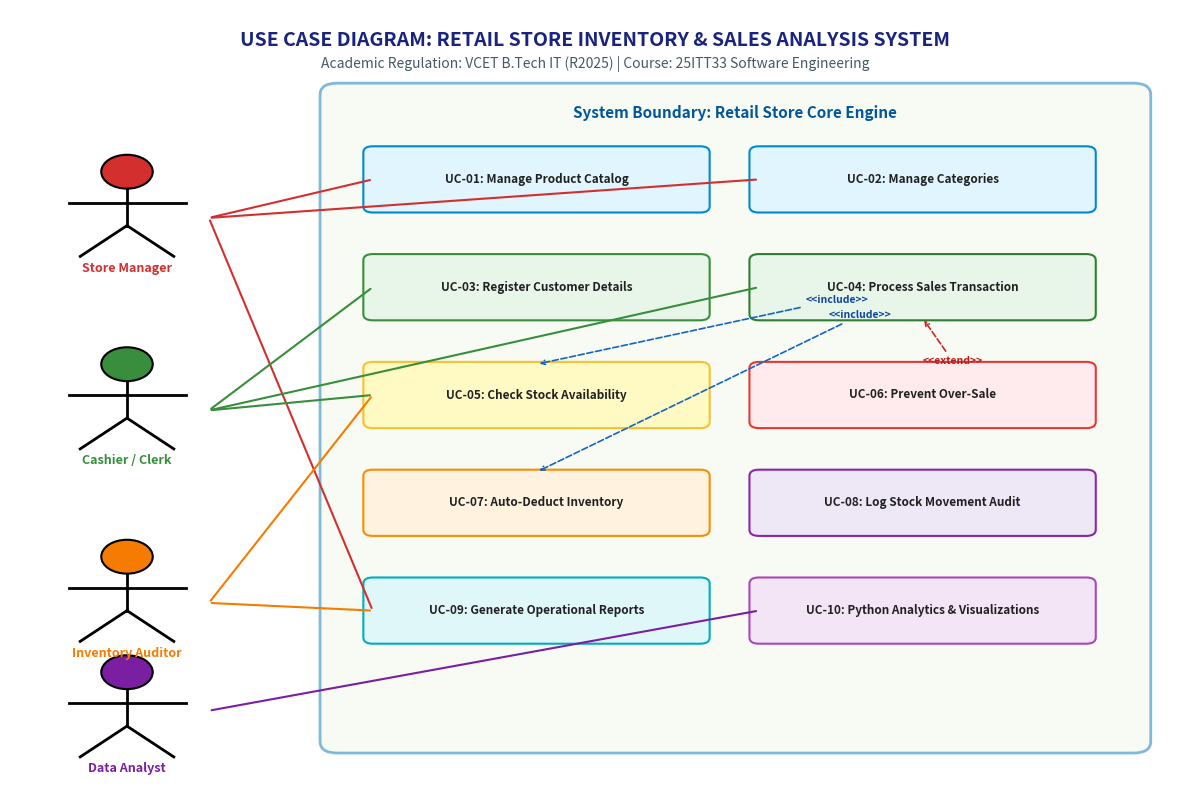

Python code for this plot: (Note: this script raises an exception after producing the figure.)
import os
import matplotlib
matplotlib.use('Agg')
import matplotlib.pyplot as plt
import matplotlib.patches as patches

os.environ['MPLCONFIGDIR'] = os.environ.get('TEMP', '.')

BASE_SE_DIR = r"d:\nithe\retail store inventory\Retail_Store_Inventory_and_Sales_Analysis_System\1_Software_Engineering"

def render_use_case():
    fig, ax = plt.subplots(figsize=(12, 8), dpi=200)
    ax.set_xlim(0, 100)
    ax.set_ylim(100, 0) # invert for top-down or keep standard
    ax.set_ylim(0, 100)
    ax.axis('off')
    
    # Title
    ax.text(50, 96, "USE CASE DIAGRAM: RETAIL STORE INVENTORY & SALES ANALYSIS SYSTEM", 
            ha='center', va='center', fontsize=14, fontweight='bold', color='#1A237E')
    ax.text(50, 93, "Academic Regulation: VCET B.Tech IT (R2025) | Course: 25ITT33 Software Engineering",
            ha='center', va='center', fontsize=10, style='italic', color='#455A64')

    # System Boundary Box
    rect = patches.FancyBboxPatch((28, 5), 68, 84, boxstyle="round,pad=1.5", 
                                  linewidth=2, edgecolor="#0277BD", facecolor="#F1F8E9", alpha=0.5)
    ax.add_patch(rect)
    ax.text(62, 86, "System Boundary: Retail Store Core Engine", fontsize=11, fontweight='bold', color="#01579B", ha='center')

    # Actors (Left)
    actors = [
        ("Store Manager", 75, "#D32F2F"),
        ("Cashier / Clerk", 50, "#388E3C"),
        ("Inventory Auditor", 25, "#F57C00"),
        ("Data Analyst", 10, "#7B1FA2")
    ]
    
    for name, y, col in actors:
        circle = plt.Circle((10, y+4), 2.2, color=col, ec='black', lw=1.5)
        ax.add_patch(circle)
        ax.plot([10, 10], [y+1.8, y-3], color='black', lw=2) # body
        ax.plot([5, 15], [y, y], color='black', lw=2) # arms
        ax.plot([10, 6], [y-3, y-7], color='black', lw=2) # left leg
        ax.plot([10, 14], [y-3, y-7], color='black', lw=2) # right leg
        ax.text(10, y-9, name, ha='center', fontsize=9, fontweight='bold', color=col)

    # Use Cases (Ellipses)
    ucs = [
        ("UC-01: Manage Product Catalog", 45, 78, "#E1F5FE", "#0288D1"),
        ("UC-02: Manage Categories", 78, 78, "#E1F5FE", "#0288D1"),
        ("UC-03: Register Customer Details", 45, 64, "#E8F5E9", "#388E3C"),
        ("UC-04: Process Sales Transaction", 78, 64, "#E8F5E9", "#2E7D32"),
        ("UC-05: Check Stock Availability", 45, 50, "#FFF9C4", "#FBC02D"),
        ("UC-06: Prevent Over-Sale", 78, 50, "#FFEBEE", "#E53935"),
        ("UC-07: Auto-Deduct Inventory", 45, 36, "#FFF3E0", "#FB8C00"),
        ("UC-08: Log Stock Movement Audit", 78, 36, "#EDE7F6", "#8E24AA"),
        ("UC-09: Generate Operational Reports", 45, 22, "#E0F7FA", "#00ACC1"),
        ("UC-10: Python Analytics & Visualizations", 78, 22, "#F3E5F5", "#AB47BC")
    ]

    for text, x, y, bg, border in ucs:
        box = patches.FancyBboxPatch((x-14, y-3.5), 28, 7, boxstyle="round,pad=0.8",
                                     fc=bg, ec=border, lw=1.5)
        ax.add_patch(box)
        ax.text(x, y, text, ha='center', va='center', fontsize=8.5, fontweight='bold', color='#212121')

    # Associations
    ax.annotate("", xy=(31, 78), xytext=(17, 73), arrowprops=dict(arrowstyle="-", color='#D32F2F', lw=1.5))
    ax.annotate("", xy=(64, 78), xytext=(17, 73), arrowprops=dict(arrowstyle="-", color='#D32F2F', lw=1.5))
    ax.annotate("", xy=(31, 22), xytext=(17, 73), arrowprops=dict(arrowstyle="-", color='#D32F2F', lw=1.5))

    ax.annotate("", xy=(31, 64), xytext=(17, 48), arrowprops=dict(arrowstyle="-", color='#388E3C', lw=1.5))
    ax.annotate("", xy=(64, 64), xytext=(17, 48), arrowprops=dict(arrowstyle="-", color='#388E3C', lw=1.5))
    ax.annotate("", xy=(31, 50), xytext=(17, 48), arrowprops=dict(arrowstyle="-", color='#388E3C', lw=1.5))

    ax.annotate("", xy=(31, 50), xytext=(17, 23), arrowprops=dict(arrowstyle="-", color='#F57C00', lw=1.5))
    ax.annotate("", xy=(31, 22), xytext=(17, 23), arrowprops=dict(arrowstyle="-", color='#F57C00', lw=1.5))

    ax.annotate("", xy=(64, 22), xytext=(17, 9), arrowprops=dict(arrowstyle="-", color='#7B1FA2', lw=1.5))

    ax.annotate("<<include>>", xy=(45, 54), xytext=(68, 62),
                arrowprops=dict(arrowstyle="->", linestyle="dashed", color="#1565C0", lw=1.2),
                fontsize=7.5, color="#0D47A1", fontweight='bold')
    
    ax.annotate("<<include>>", xy=(45, 40), xytext=(70, 60),
                arrowprops=dict(arrowstyle="->", linestyle="dashed", color="#1565C0", lw=1.2),
                fontsize=7.5, color="#0D47A1", fontweight='bold')

    ax.annotate("<<extend>>", xy=(78, 60), xytext=(78, 54),
                arrowprops=dict(arrowstyle="->", linestyle="dashed", color="#C62828", lw=1.2),
                fontsize=7.5, color="#B71C1C", fontweight='bold')

    out_path = os.path.join(BASE_SE_DIR, "Use_Case_Diagram", "use_case_diagram.png")
    plt.tight_layout()
    plt.savefig(out_path, dpi=200, bbox_inches='tight')
    plt.close()
    print("Saved Use Case Diagram to:", out_path)

def render_class_diagram():
    fig, ax = plt.subplots(figsize=(14, 9), dpi=200)
    ax.set_xlim(0, 140)
    ax.set_ylim(0, 90)
    ax.axis('off')

    ax.text(70, 87, "UML CLASS DIAGRAM: DOMAIN ENTITIES & SERVICE ARCHITECTURE",
            ha='center', va='center', fontsize=14, fontweight='bold', color='#0D47A1')
    ax.text(70, 84, "VCET B.Tech IT - 25ITT33 Software Engineering | 25ITT32 Java Programming",
            ha='center', va='center', fontsize=10, style='italic', color='#546E7A')

    def draw_class(x, y, w, h, name, attrs, methods, header_col="#1976D2", body_col="#E3F2FD"):
        box = patches.Rectangle((x, y-h), w, h, facecolor=body_col, edgecolor="#37474F", lw=1.5)
        ax.add_patch(box)
        hdr = patches.Rectangle((x, y-3.5), w, 3.5, facecolor=header_col, edgecolor="#37474F", lw=1.5)
        ax.add_patch(hdr)
        ax.text(x + w/2, y - 1.8, name, ha='center', va='center', fontsize=8.5, fontweight='bold', color='white')
        
        curr_y = y - 5.5
        for a in attrs:
            ax.text(x + 1, curr_y, a, fontsize=7, color='#212121')
            curr_y -= 2.2
        ax.plot([x, x+w], [curr_y, curr_y], color='#90A4AE', lw=1)
        curr_y -= 1.8
        for m in methods:
            ax.text(x + 1, curr_y, m, fontsize=7, color='#0D47A1')
            curr_y -= 2.2

    draw_class(5, 78, 25, 22, "Category", 
               ["- categoryId: int", "- categoryName: String", "- description: String"], 
               ["+ getCategoryId(): int", "+ getCategoryName(): String"])
    
    draw_class(38, 78, 30, 26, "Product", 
               ["- productId: int", "- productName: String", "- categoryId: int", "- unitPrice: double", "- costPrice: double", "- reorderLevel: int"], 
               ["+ getProductId(): int", "+ getUnitPrice(): double", "+ isLowStock(): boolean"])

    draw_class(76, 78, 28, 24, "Inventory", 
               ["- inventoryId: int", "- productId: int", "- availableStock: int", "- lastUpdated: String"], 
               ["+ getAvailableStock(): int", "+ deductStock(qty: int)", "+ addStock(qty: int)"])

    draw_class(110, 78, 25, 22, "StockUpdate", 
               ["- updateId: int", "- productId: int", "- changeQty: int", "- updateType: String", "- balanceStock: int"], 
               ["+ getUpdateId(): int", "+ getBalance(): int"])

    draw_class(5, 45, 28, 22, "Customer", 
               ["- customerId: int", "- customerName: String", "- phone: String", "- email: String"], 
               ["+ getCustomerId(): int", "+ getPhone(): String"])

    draw_class(40, 45, 32, 26, "SalesTransaction", 
               ["- transactionId: int", "- customerId: int", "- transactionDate: String", "- totalAmount: double", "- paymentMode: String", "- items: List<SalesDetail>"], 
               ["+ addItem(detail: SalesDetail)", "+ calculateTotal(): double"])

    draw_class(80, 45, 28, 22, "SalesDetail", 
               ["- detailId: int", "- transactionId: int", "- productId: int", "- quantitySold: int", "- unitPrice: double", "- subtotal: double"], 
               ["+ getSubtotal(): double", "+ getQuantity(): int"])

    draw_class(112, 45, 26, 22, "InsufficientStockException",
               ["- productId: int", "- availableQty: int", "- requestedQty: int"],
               ["+ getMessage(): String", "+ getShortfall(): int"],
               header_col="#C62828", body_col="#FFEBEE")

    draw_class(20, 15, 45, 14, "SalesService",
               ["- salesDAO: SalesDAO", "- inventoryDAO: InventoryDAO"],
               ["+ processSale(tx: SalesTransaction): boolean", "+ validateStock(prodId: int, qty: int): boolean"],
               header_col="#2E7D32", body_col="#E8F5E9")

    draw_class(75, 15, 45, 14, "InventoryService",
               ["- inventoryDAO: InventoryDAO", "- productDAO: ProductDAO"],
               ["+ checkStock(prodId: int): int", "+ restockProduct(prodId: int, qty: int): boolean"],
               header_col="#2E7D32", body_col="#E8F5E9")

    # Connectors
    ax.annotate("", xy=(38, 68), xytext=(30, 68), arrowprops=dict(arrowstyle="->", color='#37474F', lw=1.5))
    ax.text(32, 70, "1..*", fontsize=8, fontweight='bold')
    
    ax.annotate("", xy=(76, 68), xytext=(68, 68), arrowprops=dict(arrowstyle="->", color='#37474F', lw=1.5))
    ax.text(71, 70, "1..1", fontsize=8, fontweight='bold')

    ax.annotate("", xy=(110, 68), xytext=(104, 68), arrowprops=dict(arrowstyle="->", color='#37474F', lw=1.5))

    ax.annotate("", xy=(40, 35), xytext=(33, 35), arrowprops=dict(arrowstyle="->", color='#37474F', lw=1.5))

    ax.annotate("", xy=(80, 35), xytext=(72, 35), arrowprops=dict(arrowstyle="->", color='#37474F', lw=1.5))
    diamond = patches.RegularPolygon((72, 35), 4, radius=1.2, orientation=0.785, facecolor='black', edgecolor='black')
    ax.add_patch(diamond)

    ax.annotate("", xy=(94, 45), xytext=(53, 52), arrowprops=dict(arrowstyle="->", linestyle="dashed", color='#1565C0', lw=1.2))

    ax.annotate("", xy=(55, 19), xytext=(55, 15), arrowprops=dict(arrowstyle="->", color='#2E7D32', lw=1.2))
    ax.annotate("", xy=(90, 19), xytext=(90, 15), arrowprops=dict(arrowstyle="->", color='#2E7D32', lw=1.2))

    out_path = os.path.join(BASE_SE_DIR, "Class_Diagram", "class_diagram.png")
    plt.tight_layout()
    plt.savefig(out_path, dpi=200, bbox_inches='tight')
    plt.close()
    print("Saved Class Diagram to:", out_path)

def render_activity_diagram():
    fig, ax = plt.subplots(figsize=(10, 11), dpi=200)
    ax.set_xlim(0, 100)
    ax.set_ylim(0, 120)
    ax.axis('off')

    ax.text(50, 116, "ACTIVITY DIAGRAM: SALES CHECKOUT & STOCK VALIDATION",
            ha='center', va='center', fontsize=13, fontweight='bold', color='#B71C1C')
    ax.text(50, 113, "Course: 25ITT33 Software Engineering | Decision Logic & Exception Handling",
            ha='center', va='center', fontsize=9.5, style='italic', color='#546E7A')

    start_c = plt.Circle((50, 107), 1.8, color='black')
    ax.add_patch(start_c)
    ax.annotate("", xy=(50, 101), xytext=(50, 105.2), arrowprops=dict(arrowstyle="->", color='black', lw=1.5))

    def draw_act(x, y, text, bg="#E1F5FE", ec="#0288D1", w=36, h=5.5):
        box = patches.FancyBboxPatch((x-w/2, y-h/2), w, h, boxstyle="round,pad=0.5", fc=bg, ec=ec, lw=1.5)
        ax.add_patch(box)
        ax.text(x, y, text, ha='center', va='center', fontsize=8, fontweight='bold', color='#212121')

    draw_act(50, 98, "Select Customer & Scan Products")
    ax.annotate("", xy=(50, 91), xytext=(50, 95.2), arrowprops=dict(arrowstyle="->", color='black', lw=1.5))

    draw_act(50, 88, "Input Quantity to Purchase")
    ax.annotate("", xy=(50, 80), xytext=(50, 85.2), arrowprops=dict(arrowstyle="->", color='black', lw=1.5))

    diamond = patches.RegularPolygon((50, 75), 4, radius=4.5, orientation=0.785, facecolor='#FFF9C4', edgecolor='#FBC02D', lw=1.5)
    ax.add_patch(diamond)
    ax.text(50, 75, "Is Stock\nAvailable?", ha='center', va='center', fontsize=7.5, fontweight='bold')

    ax.annotate("[No: Qty > Stock]", xy=(18, 75), xytext=(45, 75), arrowprops=dict(arrowstyle="->", color='#C62828', lw=1.5))
    draw_act(18, 65, "Throw InsufficientStockException\nDisplay Out of Stock Alert", bg="#FFCDD2", ec="#D32F2F", w=32, h=6.5)
    ax.annotate("", xy=(18, 68.25), xytext=(18, 75), arrowprops=dict(arrowstyle="->", color='#C62828', lw=1.5))
    
    draw_act(18, 52, "Prompt User: Adjust Qty or Abort", bg="#FFE0B2", ec="#FB8C00", w=32, h=5.5)
    ax.annotate("", xy=(18, 54.75), xytext=(18, 61.75), arrowprops=dict(arrowstyle="->", color='black', lw=1.5))

    ax.annotate("[Yes: Qty <= Stock]", xy=(50, 65), xytext=(50, 70.5), arrowprops=dict(arrowstyle="->", color='#2E7D32', lw=1.5))
    draw_act(50, 62, "Reserve Item & Calculate Subtotal", bg="#E8F5E9", ec="#388E3C")

    ax.annotate("", xy=(50, 55), xytext=(50, 59.2), arrowprops=dict(arrowstyle="->", color='black', lw=1.5))
    draw_act(50, 52, "Select Payment Mode (Cash/Card/UPI)")

    ax.annotate("", xy=(50, 45), xytext=(50, 49.2), arrowprops=dict(arrowstyle="->", color='black', lw=1.5))
    draw_act(50, 42, "BEGIN DATABASE TRANSACTION", bg="#D1C4E9", ec="#512DA8")

    rect_sub = patches.FancyBboxPatch((28, 20), 44, 18, boxstyle="round,pad=1.0", fc="#EDE7F6", ec="#673AB7", lw=1.5, ls="--")
    ax.add_patch(rect_sub)
    ax.text(50, 36, "Atomic Commit Stage (Database)", ha='center', fontsize=8, fontweight='bold', color='#4A148C')

    draw_act(50, 31, "1. Insert sales_transactions & details", bg="white", ec="#7E57C2", w=38, h=4.2)
    draw_act(50, 25, "2. Trigger: Deduct inventory stock\n3. Trigger: Write stock_updates audit", bg="white", ec="#7E57C2", w=38, h=5)

    ax.annotate("", xy=(50, 39.2), xytext=(50, 38.5), arrowprops=dict(arrowstyle="->", color='black', lw=1.5))
    ax.annotate("", xy=(50, 15), xytext=(50, 20), arrowprops=dict(arrowstyle="->", color='black', lw=1.5))

    draw_act(50, 12, "COMMIT TRANSACTION & Print Receipt", bg="#C8E6C9", ec="#2E7D32", w=38, h=5)

    ax.annotate("", xy=(50, 6), xytext=(50, 9.5), arrowprops=dict(arrowstyle="->", color='black', lw=1.5))
    end_outer = plt.Circle((50, 4.5), 2.2, color='#2E7D32', fill=False, lw=1.8)
    end_inner = plt.Circle((50, 4.5), 1.4, color='#2E7D32')
    ax.add_patch(end_outer)
    ax.add_patch(end_inner)

    out_path = os.path.join(BASE_SE_DIR, "Activity_Diagram", "activity_diagram.png")
    plt.tight_layout()
    plt.savefig(out_path, dpi=200, bbox_inches='tight')
    plt.close()
    print("Saved Activity Diagram to:", out_path)

def render_sequence_diagram():
    fig, ax = plt.subplots(figsize=(13, 8), dpi=200)
    ax.set_xlim(0, 130)
    ax.set_ylim(0, 100)
    ax.axis('off')

    ax.text(65, 96, "SEQUENCE DIAGRAM: TRANSACTION EXECUTION & AUTOMATIC STOCK REDUCTION",
            ha='center', va='center', fontsize=13, fontweight='bold', color='#1A237E')
    ax.text(65, 93, "Object Interaction between UI, Service, DAO, SQLite Database and Triggers",
            ha='center', va='center', fontsize=9.5, style='italic', color='#546E7A')

    lifelines = [
        ("Cashier", 12, "#E53935"),
        ("RetailStoreApp (UI)", 35, "#1E88E5"),
        ("SalesService", 58, "#43A047"),
        ("InventoryDAO", 80, "#FB8C00"),
        ("SalesDAO", 100, "#8E24AA"),
        ("SQLite Database", 120, "#3949AB")
    ]

    for name, x, col in lifelines:
        box = patches.FancyBboxPatch((x-10, 85), 20, 5, boxstyle="round,pad=0.3", fc=col, ec='black', lw=1.2)
        ax.add_patch(box)
        ax.text(x, 87.5, name, ha='center', va='center', fontsize=7.5, fontweight='bold', color='white')
        ax.plot([x, x], [85, 8], color='#90A4AE', lw=1.2, ls="--")

    msgs = [
        (80, 12, 35, "1: processSale(customerId, prodId, qty)", False),
        (73, 35, 58, "2: validateAndExecute(prodId, qty)", False),
        (66, 58, 80, "3: getAvailableStock(prodId)", False),
        (60, 80, 120, "4: SELECT available_stock", False),
        (54, 120, 80, "5: return available_stock (e.g. 50)", True),
        (48, 80, 58, "6: return availableStock", True),
        (42, 58, 100, "7: recordTransaction(tx)", False),
        (36, 100, 120, "8: BEGIN TRANSACTION; INSERT tx, details", False),
        (30, 120, 120, "9: Trigger: Deduct stock & audit log", False),
        (24, 120, 100, "10: COMMIT; return txId", True),
        (18, 100, 58, "11: Transaction Success", True),
        (12, 58, 35, "12: Display Receipt & Success Alert", True)
    ]

    for y, x1, x2, text, is_ret in msgs:
        ls = "--" if is_ret else "-"
        col = "#1565C0" if not is_ret else "#2E7D32"
        ax.annotate("", xy=(x2, y), xytext=(x1, y),
                    arrowprops=dict(arrowstyle="->", color=col, lw=1.3, linestyle=ls))
        mid_x = (x1 + x2) / 2
        ax.text(mid_x, y + 1.5, text, ha='center', fontsize=7.2, fontweight='bold', color='#263238')

    out_path = os.path.join(BASE_SE_DIR, "Sequence_Diagram", "sequence_diagram.png")
    plt.tight_layout()
    plt.savefig(out_path, dpi=200, bbox_inches='tight')
    plt.close()
    print("Saved Sequence Diagram to:", out_path)

def render_dfd():
    fig, ax = plt.subplots(figsize=(13, 8), dpi=200)
    ax.set_xlim(0, 130)
    ax.set_ylim(0, 90)
    ax.axis('off')

    ax.text(65, 86, "DATA FLOW DIAGRAM (DFD) LEVEL 1: RETAIL STORE SYSTEM",
            ha='center', va='center', fontsize=14, fontweight='bold', color='#004D40')
    ax.text(65, 82, "Functional Decomposition into Catalog, Sales, Inventory & Analytics Processes",
            ha='center', va='center', fontsize=10, style='italic', color='#546E7A')

    def draw_entity(x, y, name, col="#ECEFF1", ec="#455A64"):
        box = patches.Rectangle((x-10, y-4), 20, 8, facecolor=col, edgecolor=ec, lw=1.5)
        ax.add_patch(box)
        ax.text(x, y, name, ha='center', va='center', fontsize=8, fontweight='bold')

    def draw_proc(x, y, num, name, col="#B2DFDB", ec="#00796B"):
        circle = plt.Circle((x, y), 6, facecolor=col, edgecolor=ec, lw=1.5)
        ax.add_patch(circle)
        ax.text(x, y+1.8, num, ha='center', fontsize=8, fontweight='bold', color='#004D40')
        ax.text(x, y-1.5, name, ha='center', fontsize=6.8, fontweight='bold', color='#004D40')

    def draw_store(x, y, id_name, label):
        ax.plot([x-12, x+12], [y+3, y+3], color='#37474F', lw=1.5)
        ax.plot([x-12, x+12], [y-3, y-3], color='#37474F', lw=1.5)
        ax.plot([x-12, x-12], [y-3, y+3], color='#37474F', lw=1.5)
        ax.text(x-7, y, id_name, ha='center', va='center', fontsize=7, fontweight='bold', color='#D84315')
        ax.text(x+4, y, label, ha='center', va='center', fontsize=7, fontweight='bold', color='#263238')

    draw_entity(15, 65, "Cashier / POS")
    draw_entity(15, 25, "Store Manager")
    draw_entity(115, 45, "Data Analyst")

    draw_proc(45, 65, "2.0", "Verify Stock &\nProcess Sale")
    draw_proc(45, 25, "1.0", "Manage\nCatalog")
    draw_proc(80, 65, "3.0", "Auto Update\nInventory")
    draw_proc(80, 25, "4.0", "Generate\nReports")
    draw_proc(85, 45, "5.0", "Python\nAnalytics")

    draw_store(45, 45, "D1", "Products & Cats")
    draw_store(80, 82, "D2", "Inventory Store")
    draw_store(80, 7, "D3", "Sales Records")

    ax.annotate("Order (Items, Qty)", xy=(39, 65), xytext=(25, 65), arrowprops=dict(arrowstyle="->", color='#00796B', lw=1.3), fontsize=7)
    ax.annotate("Sales Receipt", xy=(25, 62), xytext=(39, 62), arrowprops=dict(arrowstyle="->", color='#00796B', lw=1.3), fontsize=7)
    
    ax.annotate("Catalog Updates", xy=(39, 25), xytext=(25, 25), arrowprops=dict(arrowstyle="->", color='#00796B', lw=1.3), fontsize=7)
    ax.annotate("Save Product", xy=(45, 41), xytext=(45, 31), arrowprops=dict(arrowstyle="->", color='#00796B', lw=1.3), fontsize=7)

    ax.annotate("Stock Level", xy=(45, 59), xytext=(45, 49), arrowprops=dict(arrowstyle="<->", color='#00796B', lw=1.3), fontsize=7)
    ax.annotate("Record Tx", xy=(49, 61), xytext=(76, 11), arrowprops=dict(arrowstyle="->", color='#00796B', lw=1.3), fontsize=7)

    ax.annotate("Trigger Decrement", xy=(74, 65), xytext=(51, 65), arrowprops=dict(arrowstyle="->", color='#D84315', lw=1.3), fontsize=7)
    ax.annotate("Update Stock", xy=(80, 78), xytext=(80, 71), arrowprops=dict(arrowstyle="->", color='#D84315', lw=1.3), fontsize=7)

    ax.annotate("Extract Data", xy=(85, 40), xytext=(82, 11), arrowprops=dict(arrowstyle="->", color='#5E35B1', lw=1.3), fontsize=7)
    ax.annotate("Charts & Insights", xy=(105, 45), xytext=(91, 45), arrowprops=dict(arrowstyle="->", color='#5E35B1', lw=1.3), fontsize=7)

    out_path = os.path.join(BASE_SE_DIR, "DFD", "dfd_diagram.png")
    plt.tight_layout()
    plt.savefig(out_path, dpi=200, bbox_inches='tight')
    plt.close()
    print("Saved DFD to:", out_path)

def render_architecture():
    fig, ax = plt.subplots(figsize=(12, 8), dpi=200)
    ax.set_xlim(0, 120)
    ax.set_ylim(0, 100)
    ax.axis('off')

    ax.text(60, 96, "SYSTEM ARCHITECTURE: 4-TIER ENTERPRISE LAYERED ARCHITECTURE",
            ha='center', va='center', fontsize=13, fontweight='bold', color='#283593')
    ax.text(60, 92, "Separation of Presentation, Business Logic, Persistence & Analytical Subsystems",
            ha='center', va='center', fontsize=9.5, style='italic', color='#546E7A')

    layers = [
        ("Tier 1: Presentation Layer", 82, 10, "#E8EAF6", "#3F51B5", 
         ["Java Console Dashboard (Interactive CLI)", "Automated Demo Runner", "Python Visualizer & Report Displays"]),
        ("Tier 2: Business Logic & Service Layer", 62, 10, "#E8F5E9", "#2E7D32", 
         ["SalesService (Stock Pre-Check & Validation)", "InventoryService (Restock & Alert Rules)", "ReportService (Java 8+ Streams)"]),
        ("Tier 3: Data Access & Persistence Layer (DAO)", 42, 10, "#FFF3E0", "#E65100", 
         ["CategoryDAO | ProductDAO | CustomerDAO", "InventoryDAO | SalesDAO (JDBC Parameterized Queries)", "Singleton DBConnection Manager & Python sqlite3"]),
        ("Tier 4: Relational Database Management Layer", 20, 14, "#EDE7F6", "#512DA8", 
         ["SQLite Core Engine (retail_store.db)", "7 Relational Tables (3NF)", "Automated Triggers (Over-Sale Check & Auto Stock Decrement)", "Analytical Views (Daily Sales, Low Stock, Product Performance)"])
    ]

    for title, y, h, bg, ec, items in layers:
        box = patches.FancyBboxPatch((15, y-h), 90, h, boxstyle="round,pad=1.0", fc=bg, ec=ec, lw=1.8)
        ax.add_patch(box)
        ax.text(18, y - 2, title, fontsize=9.5, fontweight='bold', color=ec)
        
        item_y = y - 5.5
        for itm in items:
            ax.text(22, item_y, "• " + itm, fontsize=8, color='#263238')
            item_y -= 2.6

    ax.annotate("", xy=(60, 72), xytext=(60, 68), arrowprops=dict(arrowstyle="<->", color='#37474F', lw=1.8))
    ax.annotate("", xy=(60, 52), xytext=(60, 48), arrowprops=dict(arrowstyle="<->", color='#37474F', lw=1.8))
    ax.annotate("", xy=(60, 32), xytext=(60, 26), arrowprops=dict(arrowstyle="<->", color='#37474F', lw=1.8))

    out_path = os.path.join(BASE_SE_DIR, "Architecture_Diagram", "architecture_diagram.png")
    plt.tight_layout()
    plt.savefig(out_path, dpi=200, bbox_inches='tight')
    plt.close()
    print("Saved Architecture Diagram to:", out_path)

if __name__ == "__main__":
    render_use_case()
    render_class_diagram()
    render_activity_diagram()
    render_sequence_diagram()
    render_dfd()
    render_architecture()
    print("All SE diagrams rendered successfully!")
